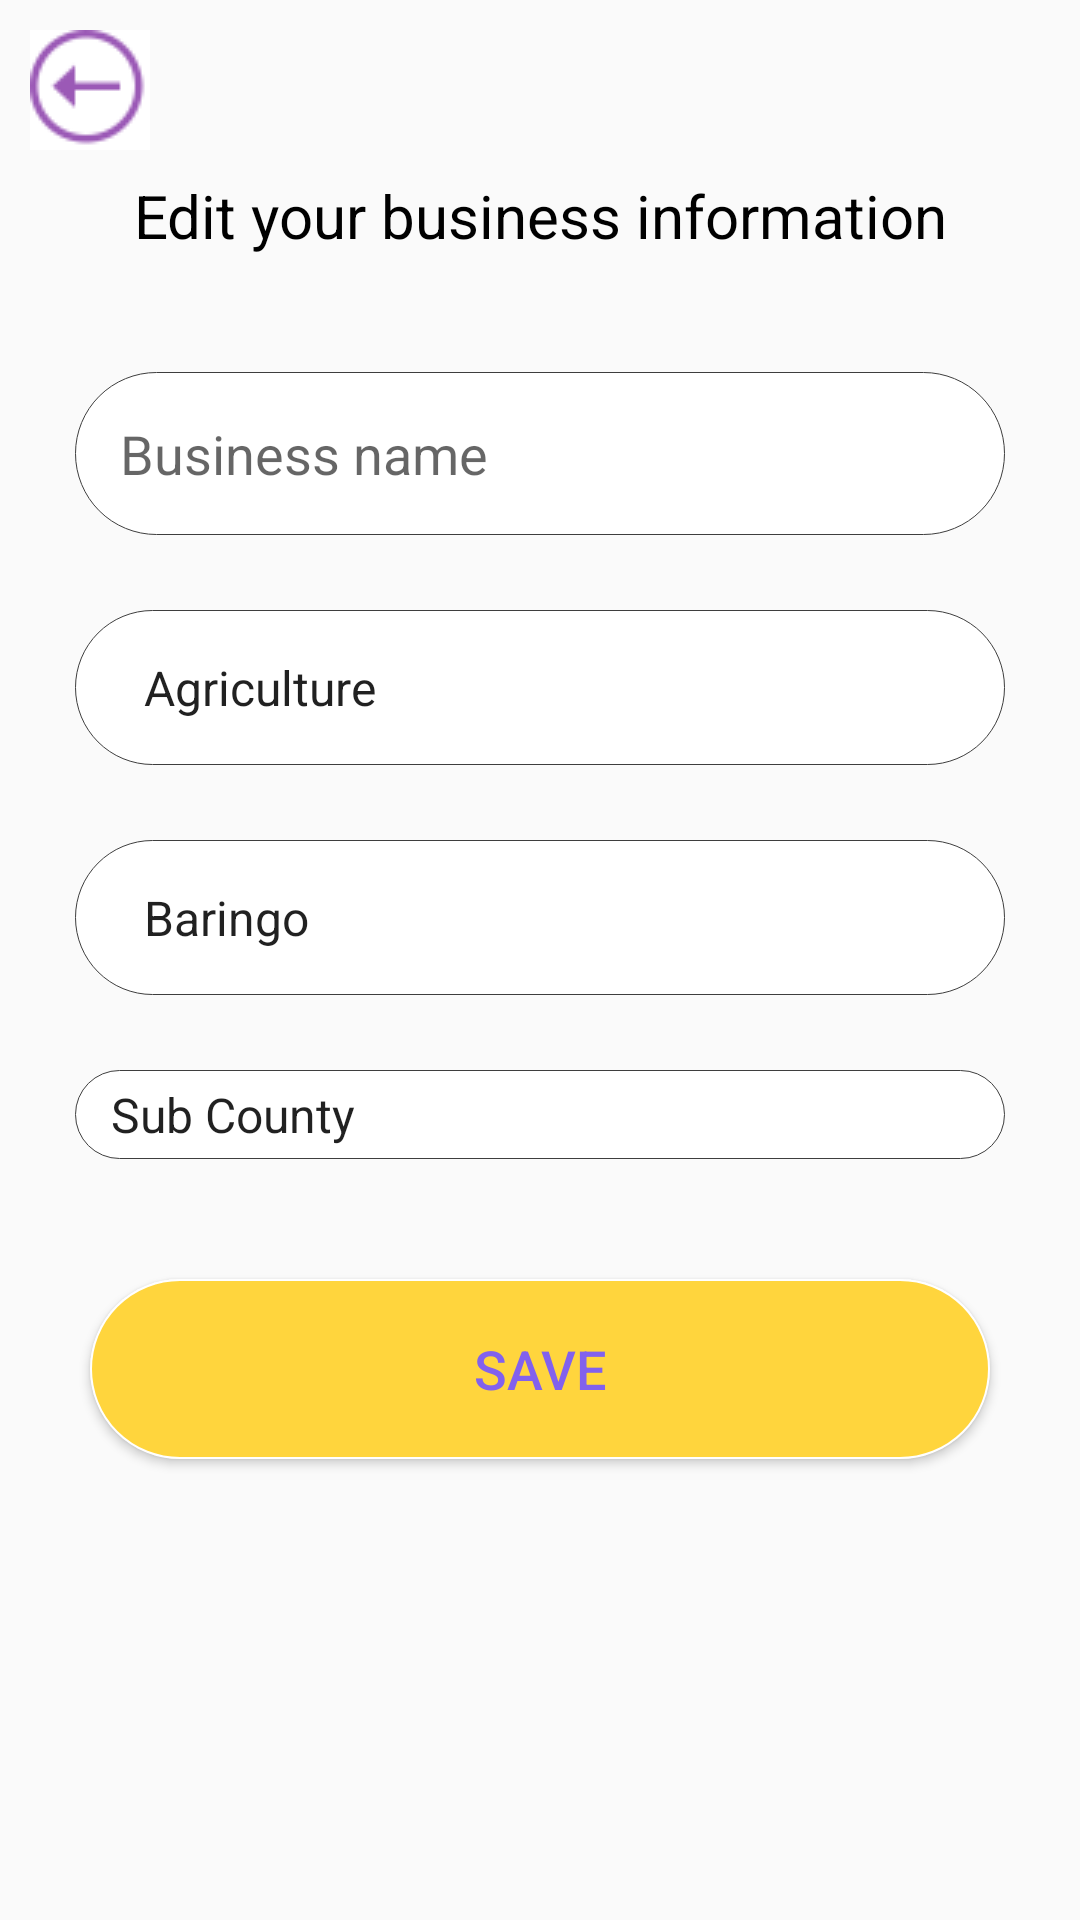

Here is an Android app screen rendered from its layout file. Give the layout XML and the strings, colors and styles it references.
<!-- AndroidManifest.xml: application theme AppTheme.NoActionBar -->
<!-- res/layout/activity_edit__company__info.xml -->
<?xml version="1.0" encoding="utf-8"?>
<RelativeLayout xmlns:android="http://schemas.android.com/apk/res/android"
    xmlns:app="http://schemas.android.com/apk/res-auto"
    xmlns:tools="http://schemas.android.com/tools"
    android:layout_width="match_parent"
    android:layout_height="match_parent"
    tools:context=".Ui.Navigation.ui.Edit_Company_Info">

    <ImageButton
        android:id="@+id/back"
        android:layout_width="wrap_content"
        android:layout_height="wrap_content"
        android:background="#FFFFFF"
        app:srcCompat="@drawable/backbutton"
        android:layout_marginBottom="20dp"
        android:layout_marginTop="10dp"
        android:layout_marginStart="10dp"
        android:contentDescription="@string/back_button" />

    <TextView
        android:id="@+id/head"
        android:layout_width="match_parent"
        android:layout_height="44dp"
        android:layout_marginTop="50dp"
        android:layout_marginBottom="20dp"
        android:fontFamily="sans-serif"
        android:gravity="center"
        android:text="@string/edit_your_business_information"
        android:textColor="#000000"
        android:textSize="20sp" />

    <LinearLayout
        android:id="@+id/input"
        android:layout_width="match_parent"
        android:layout_height="wrap_content"
        android:layout_below="@+id/head"
        android:layout_marginStart="25dp"
        android:layout_marginTop="10dp"
        android:layout_marginEnd="25dp"
        android:orientation="vertical">

        <EditText
            android:id="@+id/businessName"
            android:layout_width="match_parent"
            android:layout_height="wrap_content"
            android:background="@drawable/edit_text"
            android:hint="@string/business_name"
            android:importantForAutofill="no"
            android:inputType="text"
            android:padding="15dp" />

        <Space
            android:layout_width="wrap_content"
            android:layout_height="25dp" />

        <Spinner
            android:id="@+id/businessType"
            android:layout_width="match_parent"
            android:layout_height="wrap_content"
            android:background="@drawable/edit_text"
            android:entries="@array/business_type"
            android:padding="15dp" />

        <Space
            android:layout_width="wrap_content"
            android:layout_height="25dp" />

        <Spinner
            android:id="@+id/county"
            android:layout_width="match_parent"
            android:layout_height="wrap_content"
            android:background="@drawable/edit_text"
            android:entries="@array/county"
            android:padding="15dp" />

        <Space
            android:layout_width="wrap_content"
            android:layout_height="25dp" />

        <Spinner
            android:id="@+id/sub_county"
            android:layout_width="match_parent"
            android:layout_height="wrap_content"
            android:background="@drawable/edit_text"
            android:entries="@array/Sub_county"
            android:padding="4dp" />

    </LinearLayout>

    <Button
        android:id="@+id/save"
        android:layout_width="390dp"
        android:layout_height="60dp"
        android:layout_below="@id/input"
        android:layout_alignParentStart="true"
        android:layout_alignParentEnd="true"
        android:layout_marginStart="30dp"
        android:layout_marginTop="40dp"
        android:layout_marginEnd="30dp"
        android:layout_marginBottom="25dp"
        android:background="@drawable/button"
        android:gravity="center"
        android:text="@string/save"
        android:textSize="18sp"
        android:textColor="@color/colorPrimaryDark" />

</RelativeLayout>
<!-- resources referenced by this layout -->
<resources>
  <string-array name="Sub_county">
          <item>Sub County</item>
      </string-array>
  
      //Sub-Counties
  <string-array name="business_type">
          <item>Agriculture</item>
      </string-array>
  <string-array name="county">
          <item>Baringo</item>
          <item>Bomet</item>
          <item>Bungoma</item>
          <item>Busia</item>
          <item>Elgeyo Marakwet</item>
          <item>Embu</item>
          <item>Garissa</item>
          <item>Homa Bay</item>
          <item>Isiolo</item>
          <item>Kajiado</item>
          <item>Kakamega</item>
          <item>Kericho</item>
          <item>Kiambu</item>
          <item>Kilifi</item>
          <item>Kirinyaga</item>
          <item>Kisii</item>
          <item>Kisumu</item>
          <item>Kitui</item>
          <item>Kwale</item>
          <item>Laikipia</item>
          <item>Lamu</item>
          <item>Machakos</item>
          <item>Makueni</item>
          <item>Mandera</item>
          <item>Meru</item>
          <item>Migori</item>
          <item>Marsabit</item>
          <item>Mombasa</item>
          <item>Muranga</item>
          <item>Nairobi</item>
          <item>Nakuru</item>
          <item>Nandi</item>
          <item>Narok</item>
          <item>Nyamira</item>
          <item>Nyandarua</item>
          <item>Nyeri</item>
          <item>Samburu</item>
          <item>Siaya</item>
          <item>Taita Taveta</item>
          <item>Tana River</item>
          <item>Tharaka Nithi</item>
          <item>Trans Nzoia</item>
          <item>Turkana</item>
          <item>Uasin Gishu</item>
          <item>Vihiga</item>
          <item>Wajir</item>
          <item>West Pokot</item>
      </string-array>
  <color name="colorPrimaryDark">#8261ed</color>
  <!-- drawable backbutton: png bitmap (drawable-v24, 1636 bytes) -->
  <!-- drawable button (drawable) -->
  <?xml version="1.0" encoding="utf-8"?>
  <layer-list xmlns:android="http://schemas.android.com/apk/res/android">
      <item>
          <shape>
              <corners android:radius="30dp"/>
              <solid android:color="@color/Yellow"/>
              <stroke android:width="0.5dp" android:color="#ffffff"/>
          </shape>
      </item>
  
  </layer-list>
  <!-- drawable edit_text (drawable) -->
  <?xml version="1.0" encoding="utf-8"?>
  <layer-list xmlns:android="http://schemas.android.com/apk/res/android">
  
      <item>
          <shape>
              <corners android:radius="30dp"/>
              <solid android:color="#ffffff"/>
              <stroke android:width="0.2dp" android:color="#3e3e3e"/>
          </shape>
      </item>
  
  </layer-list>
  <string name="back_button">Back button</string>
  <string name="business_name">Business name</string>
  <string name="edit_your_business_information">Edit your business information</string>
  <string name="save">Save</string>
  <style name="AppTheme.NoActionBar">
          <item name="windowActionBar">false</item>
          <item name="windowNoTitle">true</item>
      </style>
  <color name="Yellow">#FFD53D</color>
</resources>
